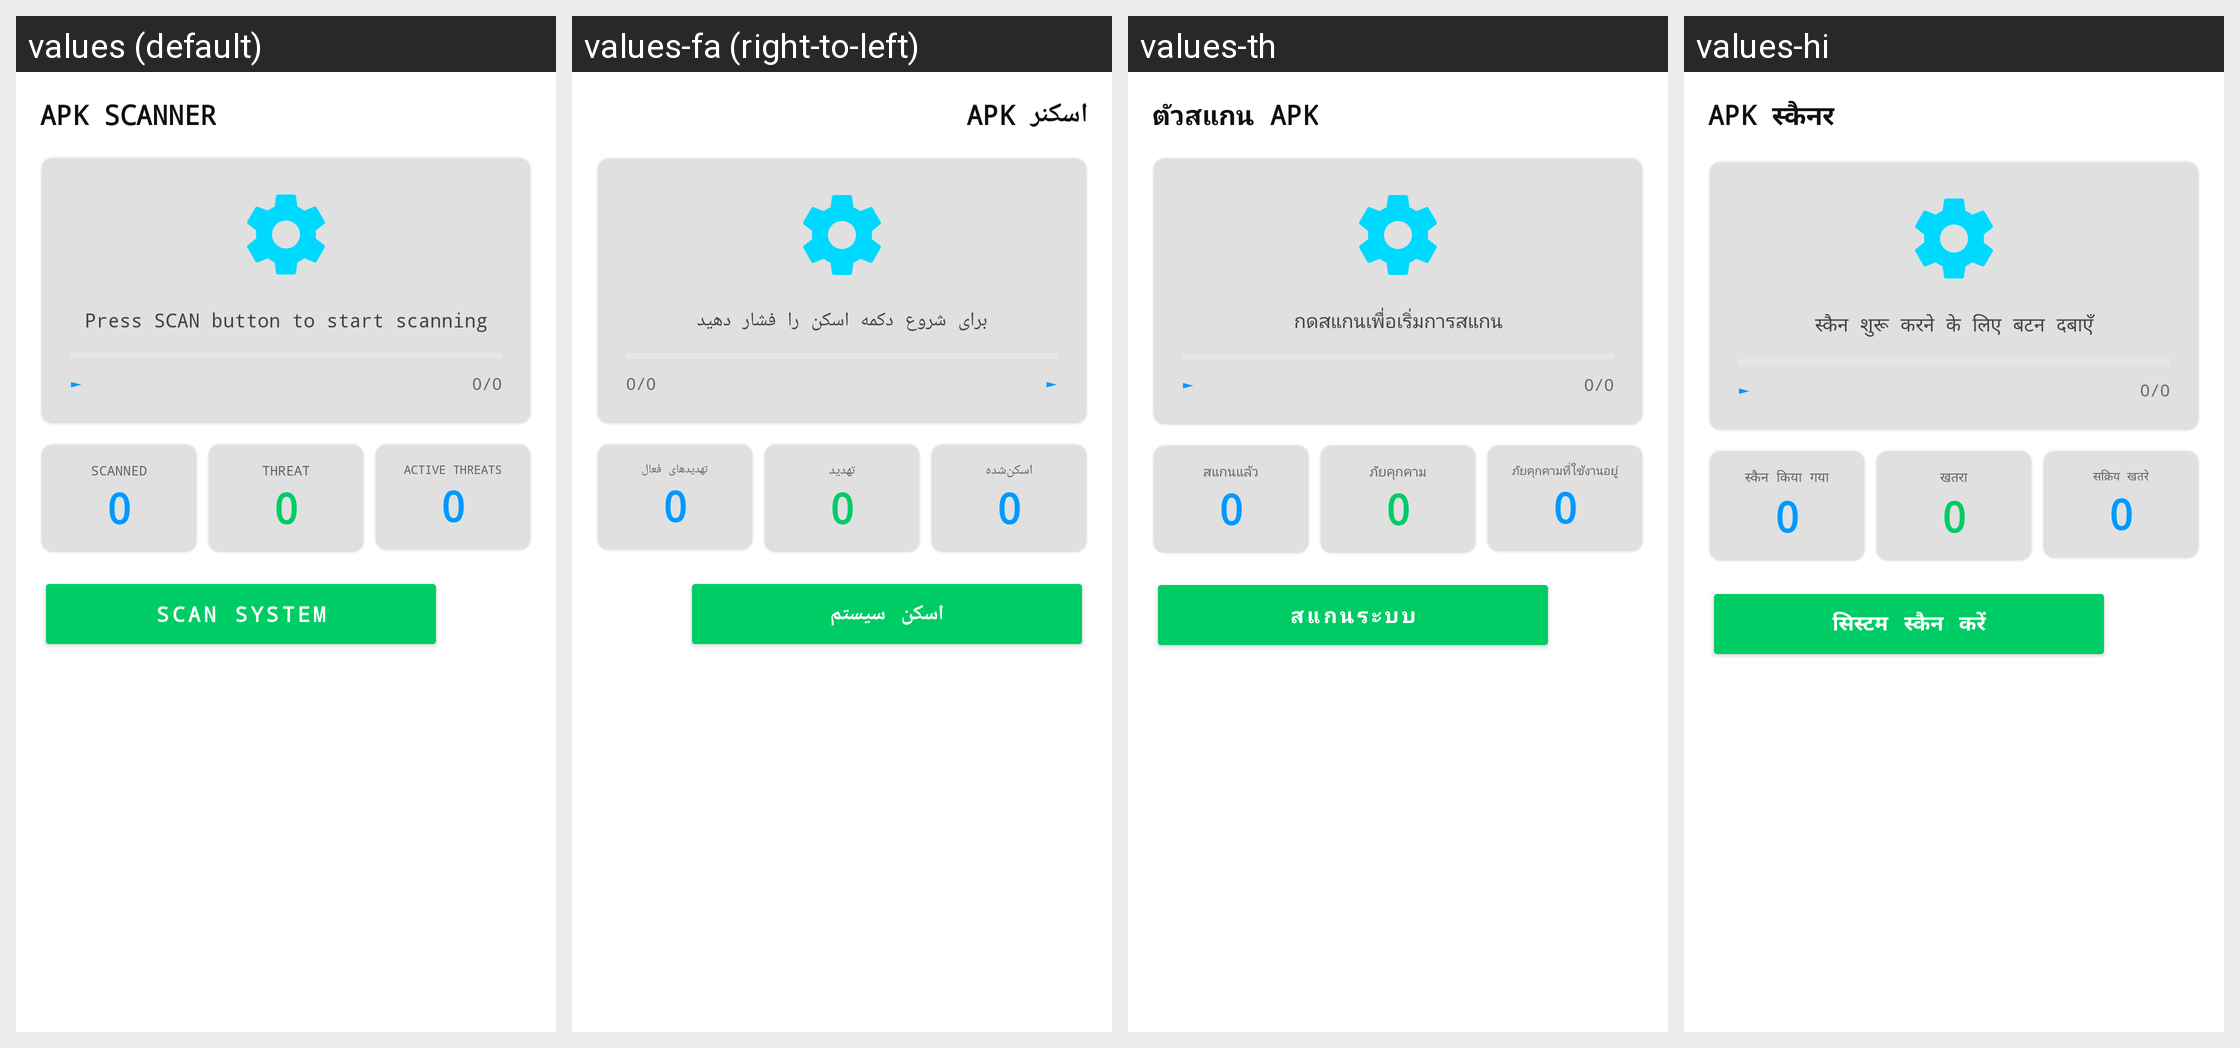

Here is an Android app screen in its default locale and in the app's own translations. Write out the translated-string differences for the strings that appear on this screen.
Android screen res/layout/fragment_scan.xml rendered under 4 locales, left to right: values (default), values-fa (right-to-left), values-th, values-hi. Device: Nexus 5 (rendered at 1080×1920; each locale shown at half size, 540×960, under a caption strip naming it); theme Theme.HydraDragon.
Other locales in the repository, not shown: values-ar, values-de, values-en, values-es, values-fr, values-in, values-it, values-ja, values-ko, values-nl, values-pl, values-pt, values-ru, values-tr, values-uk, values-vi, values-zh.
Strings drawn on this screen, with the default value and each locale's value (text and hints the layout hard-codes, and strings that could not be matched under every locale, appear in the picture but are not listed):

apk_scanner
  values: APK SCANNER
  values-fa: اسکنر APK
  values-th: ตัวสแกน APK
  values-hi: APK स्कैनर

scan_prompt
  values: Press SCAN button to start scanning
  values-fa: برای شروع دکمه اسکن را فشار دهید
  values-th: กดสแกนเพื่อเริ่มการสแกน
  values-hi: स्कैन शुरू करने के लिए बटन दबाएँ

scanned
  values: SCANNED
  values-fa: اسکن‌شده
  values-th: สแกนแล้ว
  values-hi: स्कैन किया गया

threat
  values: THREAT
  values-fa: تهدید
  values-th: ภัยคุกคาม
  values-hi: खतरा

active_threats
  values: ACTIVE THREATS
  values-fa: تهدیدهای فعال
  values-th: ภัยคุกคามที่ใช้งานอยู่
  values-hi: सक्रिय खतरे

scan_system
  values: SCAN SYSTEM
  values-fa: اسکن سیستم
  values-th: สแกนระบบ
  values-hi: सिस्टम स्कैन करें
